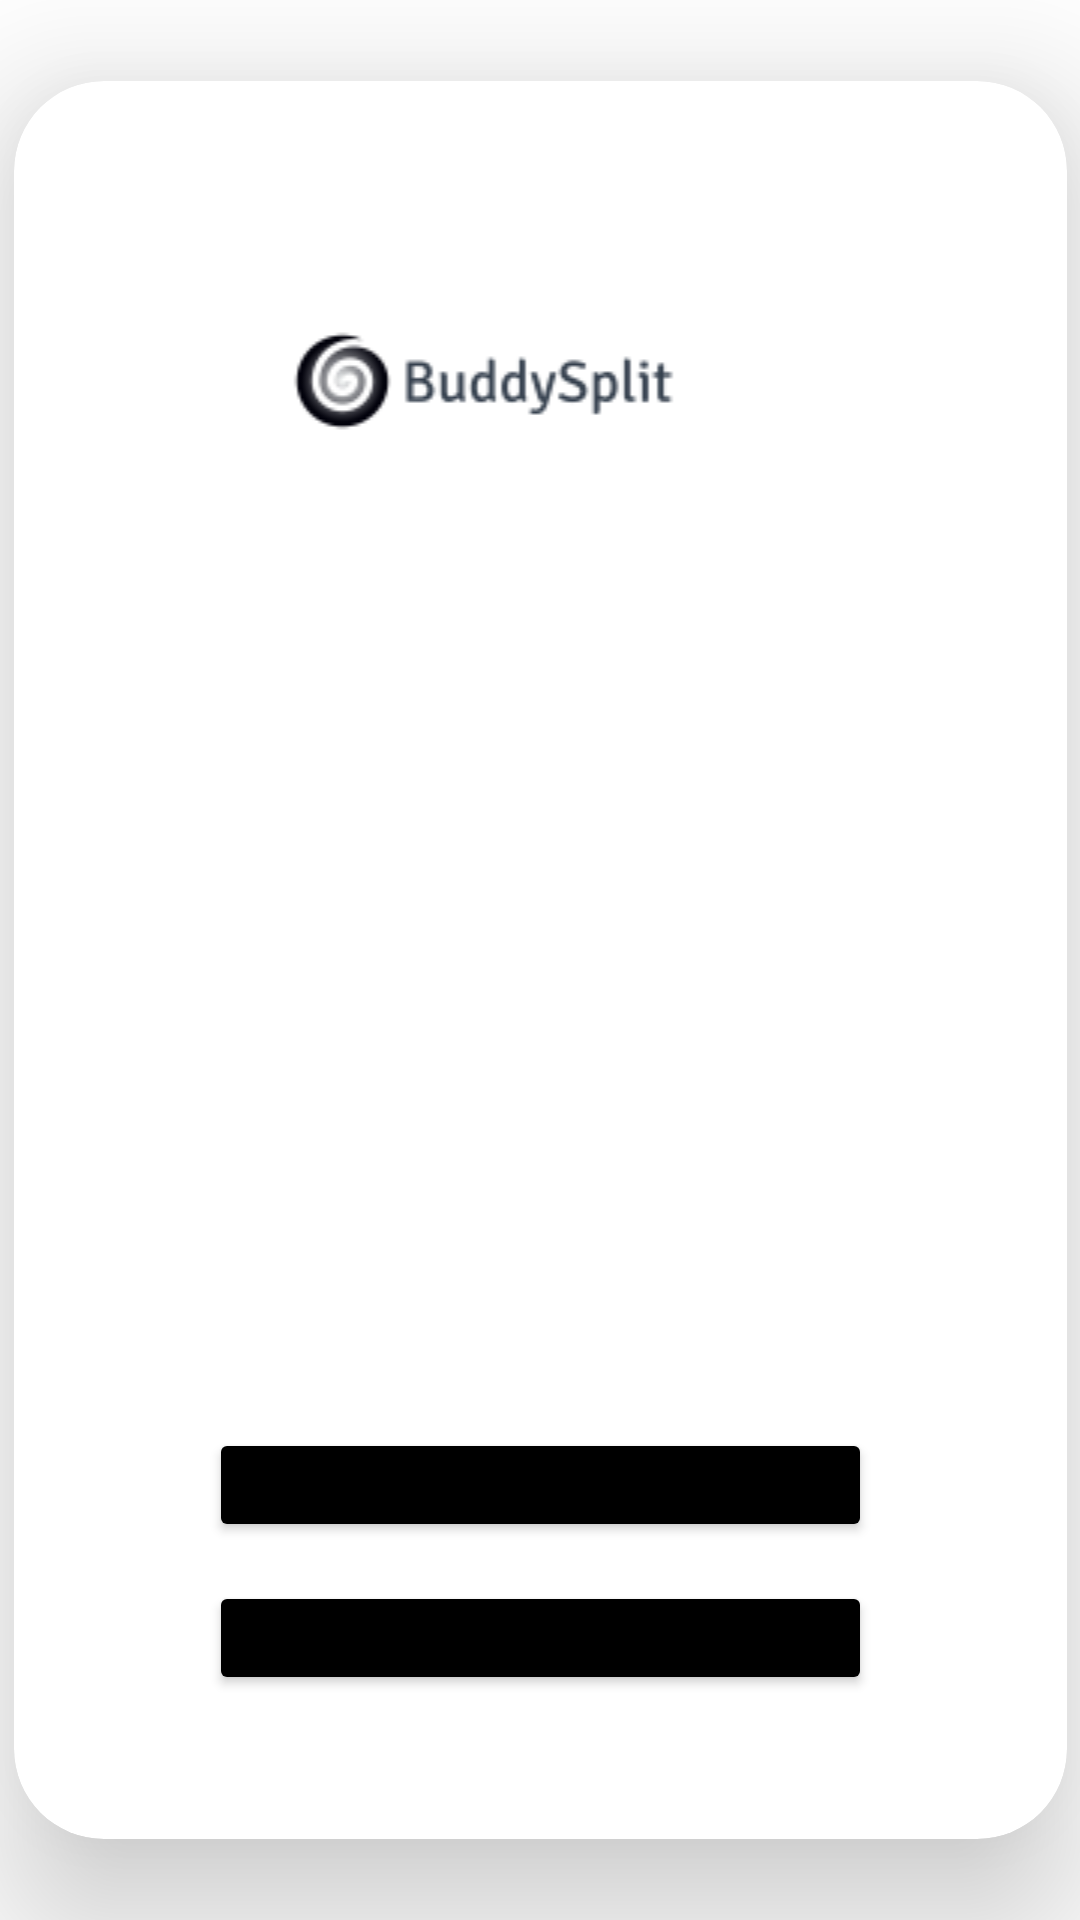

Write the Android layout XML for this screen, with the resource values it uses.
<!-- AndroidManifest.xml: application theme Theme.ProvaFIrebase -->
<!-- res/layout/activity_login_screen.xml -->
<?xml version="1.0" encoding="utf-8"?>
<androidx.constraintlayout.widget.ConstraintLayout xmlns:android="http://schemas.android.com/apk/res/android"
    xmlns:app="http://schemas.android.com/apk/res-auto"
    xmlns:tools="http://schemas.android.com/tools"
    android:layout_width="match_parent"
    android:layout_height="match_parent"
    tools:context=".LoginScreen">

    <androidx.cardview.widget.CardView
        android:id="@+id/cardView2"
        android:layout_width="351dp"
        android:layout_height="586dp"
        android:layout_margin="30dp"
        android:background="#d3d3d3"
        app:cardCornerRadius="30dp"
        app:cardElevation="30dp"
        app:layout_constraintBottom_toBottomOf="parent"
        app:layout_constraintEnd_toEndOf="parent"
        app:layout_constraintStart_toStartOf="parent"
        app:layout_constraintTop_toTopOf="parent">

        <androidx.constraintlayout.widget.ConstraintLayout
            android:layout_width="match_parent"
            android:layout_height="match_parent">

            <ImageView
                android:id="@+id/imageView2"
                android:layout_width="match_parent"
                android:layout_height="wrap_content"
                app:layout_constraintBottom_toBottomOf="parent"
                app:layout_constraintEnd_toEndOf="parent"
                app:layout_constraintHorizontal_bias="0.0"
                app:layout_constraintStart_toStartOf="parent"
                app:layout_constraintTop_toTopOf="parent"
                app:layout_constraintVertical_bias="0.0"
                app:srcCompat="@drawable/logo" />

            <Button
                android:id="@+id/loign_bt"
                android:layout_width="221dp"
                android:layout_height="38dp"
                android:layout_marginTop="104dp"
                android:backgroundTint="#000000"
                android:onClick="signInGoogle"
                android:text="Login with Google"
                app:layout_constraintBottom_toTopOf="@+id/gust_bt"
                app:layout_constraintEnd_toEndOf="parent"
                app:layout_constraintStart_toStartOf="parent"
                app:layout_constraintTop_toBottomOf="@+id/imageView2"
                app:layout_constraintVertical_bias="0.918" />

            <Button
                android:id="@+id/gust_bt"
                android:layout_width="221dp"
                android:layout_height="38dp"
                android:layout_marginBottom="48dp"
                android:backgroundTint="#000000"
                android:onClick="skipLogin"
                android:text="Join as guest"
                app:layout_constraintBottom_toBottomOf="parent"
                app:layout_constraintEnd_toEndOf="parent"
                app:layout_constraintStart_toStartOf="parent" />

        </androidx.constraintlayout.widget.ConstraintLayout>

    </androidx.cardview.widget.CardView>

</androidx.constraintlayout.widget.ConstraintLayout>
<!-- resources referenced by this layout -->
<resources>
  <!-- drawable logo: png bitmap (drawable, 4286 bytes) -->
  <style name="Theme.ProvaFIrebase" parent="Theme.MaterialComponents.DayNight.DarkActionBar">
          
          <item name="colorPrimary">@color/purple_500</item>
          <item name="colorPrimaryVariant">@color/purple_700</item>
          <item name="colorOnPrimary">@color/white</item>
          
          <item name="colorSecondary">@color/teal_200</item>
          <item name="colorSecondaryVariant">@color/teal_700</item>
          <item name="colorOnSecondary">@color/black</item>
          
          <item name="android:statusBarColor" tools:targetApi="l">?attr/colorPrimaryVariant</item>
          
      </style>
  <!-- not gathered from this repository: default colours our renderer supplied (Android Studio template values) -->
  <color name="purple_500">#FF6200EE</color>
  <color name="purple_700">#FF3700B3</color>
  <color name="teal_200">#FF03DAC5</color>
  <color name="teal_700">#FF018786</color>
  <color name="black">#FF000000</color>
  <color name="white">#FFFFFFFF</color>
</resources>
